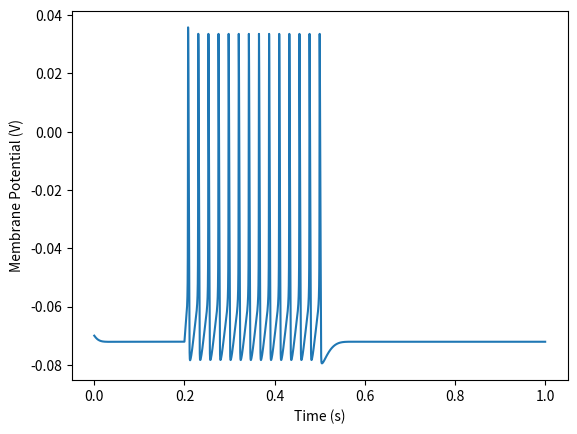

This figure's Python source:
import matplotlib.pyplot as plt
import numpy as np
import math

def alpha_n(v: float) -> float:
    """Rate constant alpha for potassium channels."""
    v = v * 1000  # Converts voltage to mV
    return 0.01 * (-v - 55) / (math.exp((-v - 55) / 10.0) - 1) * 1000  # Reactions converted from ms to seconds

def beta_n(v: float) -> float:
    """Rate constant beta for potassium channels."""
    v = v * 1000
    return 0.125 * math.exp((-v - 65) / 80.0) * 1000

def alpha_m(v: float) -> float:
    """Rate constant alpha for sodium channels activation gate."""
    v = v * 1000
    return 0.1 * (-v - 40) / (math.exp((-v - 40) / 10.0) - 1) * 1000

def beta_m(v: float) -> float:
    """Rate constant beta for sodium channels activation gate."""
    v = v * 1000
    return 4 * math.exp((-v - 65) / 18.0) * 1000

def alpha_h(v: float) -> float:
    """Rate constant alpha for sodium channels inactivation gate."""
    v = v * 1000
    return 0.07 * math.exp((-v - 65) / 20.0) * 1000

def beta_h(v: float) -> float:
    """Rate constant beta for sodium channels inactivation gate."""
    v = v * 1000
    return 1 / (math.exp((-v - 35) / 10.0) + 1) * 1000

def initialize_variables(v_init: float):
    """Initialize gating variables n, m, and h based on the initial membrane potential."""
    n = alpha_n(v_init) / (alpha_n(v_init) + beta_n(v_init))
    m = alpha_m(v_init) / (alpha_m(v_init) + beta_m(v_init))
    h = alpha_h(v_init) / (alpha_h(v_init) + beta_h(v_init))
    return n, m, h

def update_gating_variables(v: float, n: float, m: float, h: float, dt: float):
    """Update gating variables n, m, and h based on the current membrane potential and time step."""
    dn = (alpha_n(v) * (1 - n) - beta_n(v) * n) * dt
    n += dn
    dm = (alpha_m(v) * (1 - m) - beta_m(v) * m) * dt
    m += dm
    dh = (alpha_h(v) * (1 - h) - beta_h(v) * h) * dt
    h += dh
    return n, m, h

def compute_currents(v: float, n: float, m: float, h: float, Gbar_k: float, Gbar_na: float, Gleak: float, Ek: float, Ena: float, Eleak: float):
    """Compute ionic currents through potassium, sodium, and leak channels."""
    Gk = Gbar_k * n**4
    i_k = Gk * (v - Ek)
    Gna = Gbar_na * m**3 * h
    i_na = Gna * (v - Ena)
    i_leak = Gleak * (v - Eleak)
    return i_k, i_na, i_leak

def run_simulation(dt: float, Cm: float, v_init: float, current_magnitude: float, Gbar_k: float, Gbar_na: float, Gleak: float, Ek: float, Ena: float, Eleak: float):
    """Run the neuronal simulation and return the membrane potential over time."""
    n, m, h = initialize_variables(v_init)
    i_inj = np.concatenate((np.zeros([round(0.2/dt), 1]),
                            current_magnitude * np.ones([round(0.3/dt), 1]),
                            np.zeros([round(0.5/dt), 1])))
    v_out = np.zeros(np.size(i_inj))

    for t in range(np.size(v_out)):
        if t == 0:
            v_out[t] = v_init
        else:
            n, m, h = update_gating_variables(v_out[t-1], n, m, h, dt)
            i_k, i_na, i_leak = compute_currents(v_out[t-1], n, m, h, Gbar_k, Gbar_na, Gleak, Ek, Ena, Eleak)
            i_cap = i_inj[t] - i_leak - i_k - i_na
            dv = i_cap / Cm * dt
            v_out[t] = v_out[t-1] + dv

    return v_out, dt

def plot_results(v_out, dt):
    """Plot the results of the simulation."""
    t_vec = np.linspace(0, dt * np.size(v_out), np.size(v_out))
    plt.plot(t_vec, v_out)
    plt.xlabel('Time (s)')
    plt.ylabel('Membrane Potential (V)')
    plt.show()

def main():
    dt = 10E-6  # Time step in 10 microseconds
    Cm = 100E-12  # Membrane capacitance of 100 picofarads
    v_init = -70E-3  # Initial membrane potential of -70 microvolts
    current_magnitude = 200E-12  # Injected current step of 200 picoamps
    Gbar_k = 1E-6  # Max potassium conductance
    Gbar_na = 7E-6  # Max sodium conductance
    Gleak = 5E-9  # Conductance of 5ns
    Ek = -80E-3  # Reversal for HH potassium current
    Ena = 40E-3  # Reversal for HH sodium current
    Eleak = -70E-3  # Reverse potential of -70mV

    v_out, dt = run_simulation(dt, Cm, v_init, current_magnitude, Gbar_k, Gbar_na, Gleak, Ek, Ena, Eleak)
    plot_results(v_out, dt)

if __name__ == '__main__':
    main()
